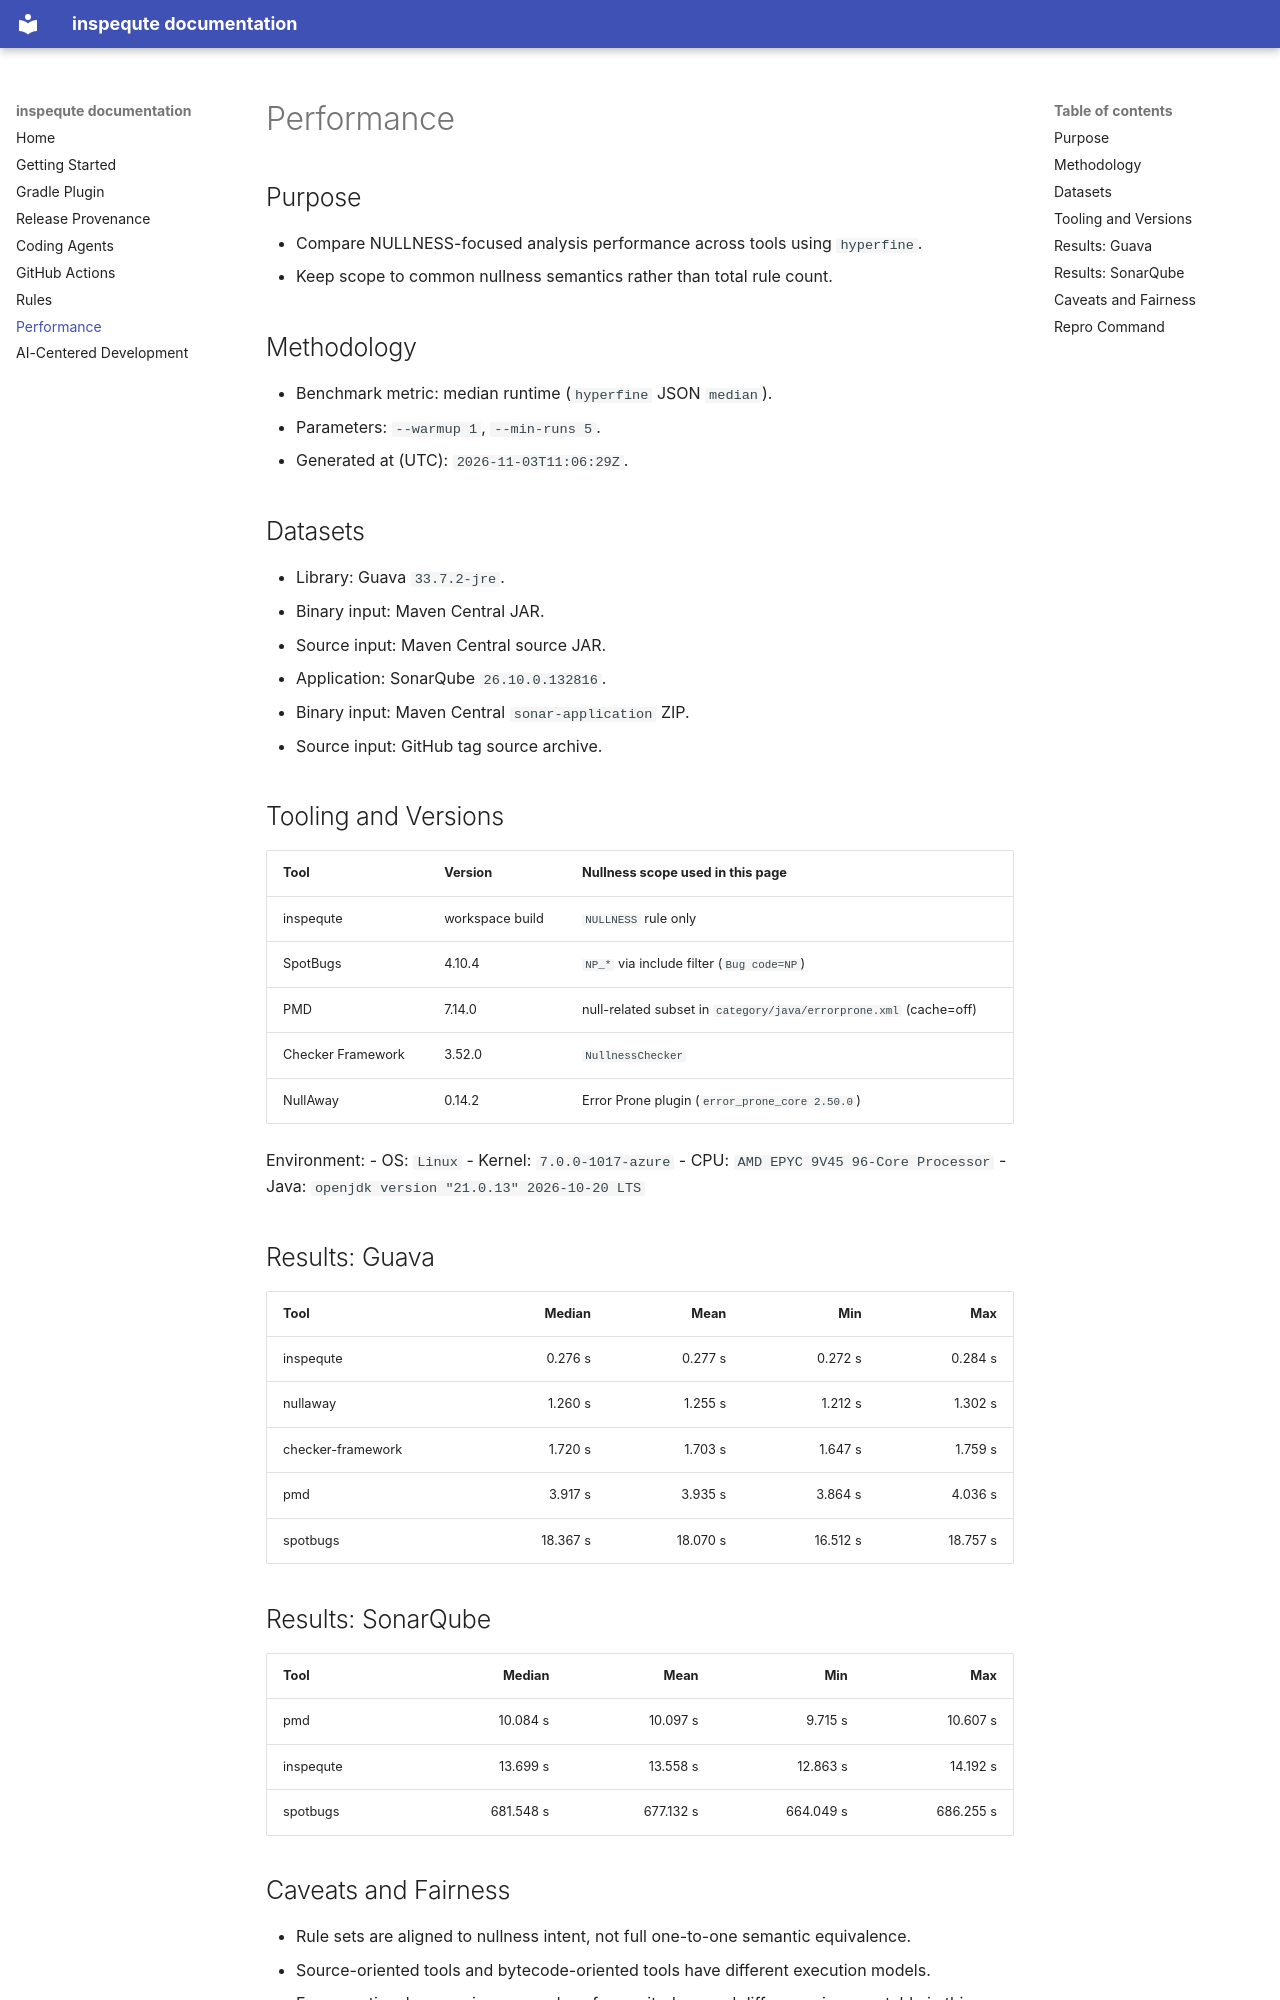

repository: KengoTODA/inspequte · page: performance/index.html · generator: mkdocs

# Performance

## Purpose
- Compare NULLNESS-focused analysis performance across tools using `hyperfine`.
- Keep scope to common nullness semantics rather than total rule count.

## Methodology
- Benchmark metric: median runtime (`hyperfine` JSON `median`).
- Parameters: `--warmup 1`, `--min-runs 5`.
- Generated at (UTC): `2026-11-03T11:06:29Z`.

## Datasets
- Library: Guava `33.7.2-jre`.
  - Binary input: Maven Central JAR.
  - Source input: Maven Central source JAR.
- Application: SonarQube `26.10.0.132816`.
  - Binary input: Maven Central `sonar-application` ZIP.
  - Source input: GitHub tag source archive.

## Tooling and Versions
| Tool | Version | Nullness scope used in this page |
| --- | --- | --- |
| inspequte | workspace build | `NULLNESS` rule only |
| SpotBugs | 4.10.4 | `NP_*` via include filter (`Bug code=NP`) |
| PMD | 7.14.0 | null-related subset in `category/java/errorprone.xml` (cache=off) |
| Checker Framework | 3.52.0 | `NullnessChecker` |
| NullAway | 0.14.2 | Error Prone plugin (`error_prone_core 2.50.0`) |

Environment:
- OS: `Linux`
- Kernel: `7.0.0-1017-azure`
- CPU: `AMD EPYC 9V45 96-Core Processor`
- Java: `openjdk version "21.0.13" 2026-10-20 LTS`

## Results: Guava
| Tool | Median | Mean | Min | Max |
| --- | ---: | ---: | ---: | ---: |
| inspequte | 0.276 s | 0.277 s | 0.272 s | 0.284 s |
| nullaway | 1.260 s | 1.255 s | 1.212 s | 1.302 s |
| checker-framework | 1.720 s | 1.703 s | 1.647 s | 1.759 s |
| pmd | 3.917 s | 3.935 s | 3.864 s | 4.036 s |
| spotbugs | 18.367 s | 18.070 s | 16.512 s | 18.757 s |

## Results: SonarQube
| Tool | Median | Mean | Min | Max |
| --- | ---: | ---: | ---: | ---: |
| pmd | 10.084 s | 10.097 s | 9.715 s | 10.607 s |
| inspequte | 13.699 s | 13.558 s | 12.863 s | 14.192 s |
| spotbugs | 681.548 s | 677.132 s | 664.049 s | 686.255 s |
